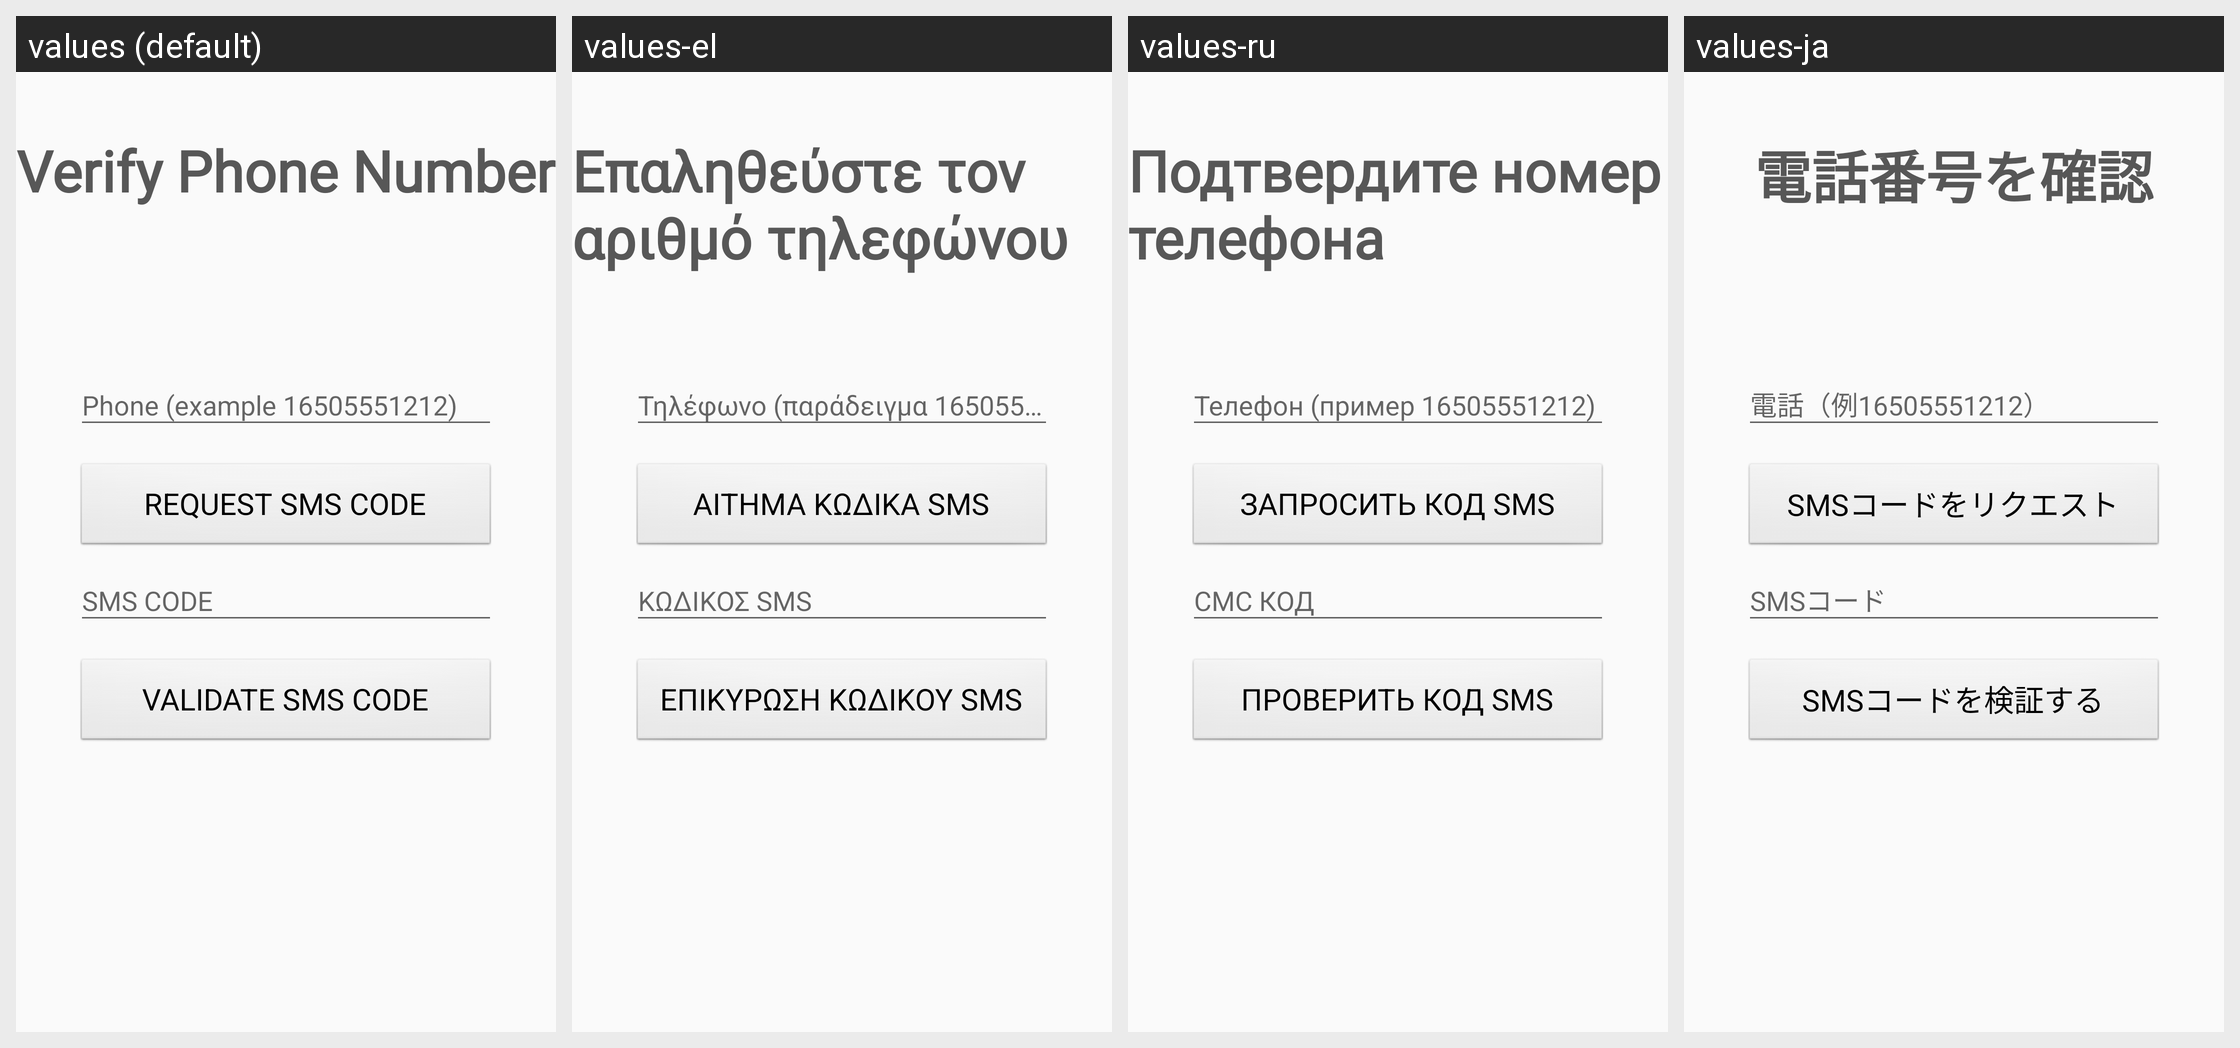

Translations of the strings shown on this Android screen, per locale in the grid:
Android screen res/layout/activity_verify_phone.xml rendered under 4 locales, left to right: values (default), values-el, values-ru, values-ja. Device: Nexus 5 (rendered at 1080×1920; each locale shown at half size, 540×960, under a caption strip naming it); theme Theme.App.
Other locales in the repository, not shown: values-ar, values-cs, values-de, values-es, values-fa, values-fr, values-hi, values-hr, values-id, values-it, values-ko, values-ms, values-my, values-nl, values-pl, values-pt, values-pt-rBR, values-pt-rPT, values-th, values-tl, values-vi, values-zh-rCN, values-zh-rHK, values-zh-rTW.
Strings drawn on this screen, with the default value and each locale's value (text and hints the layout hard-codes, and strings that could not be matched under every locale, appear in the picture but are not listed):

verify_phone
  values: Verify Phone Number
  values-el: Επαληθεύστε τον αριθμό τηλεφώνου
  values-ru: Подтвердите номер телефона
  values-ja: 電話番号を確認

verify_phone_hint2
  values: Phone (example 16505551212)
  values-el: Τηλέφωνο (παράδειγμα 16505551212)
  values-ru: Телефон (пример 16505551212)
  values-ja: 電話（例16505551212）

request_sms_code
  values: Request SMS Code
  values-el: Αίτημα Κώδικα SMS
  values-ru: Запросить код SMS
  values-ja: SMSコードをリクエスト

sms_code
  values: SMS CODE
  values-el: ΚΩΔΙΚΟΣ SMS
  values-ru: СМС КОД
  values-ja: SMSコード

validate_sms_code
  values: Validate SMS Code
  values-el: Επικύρωση κωδικού SMS
  values-ru: Проверить код SMS
  values-ja: SMSコードを検証する
